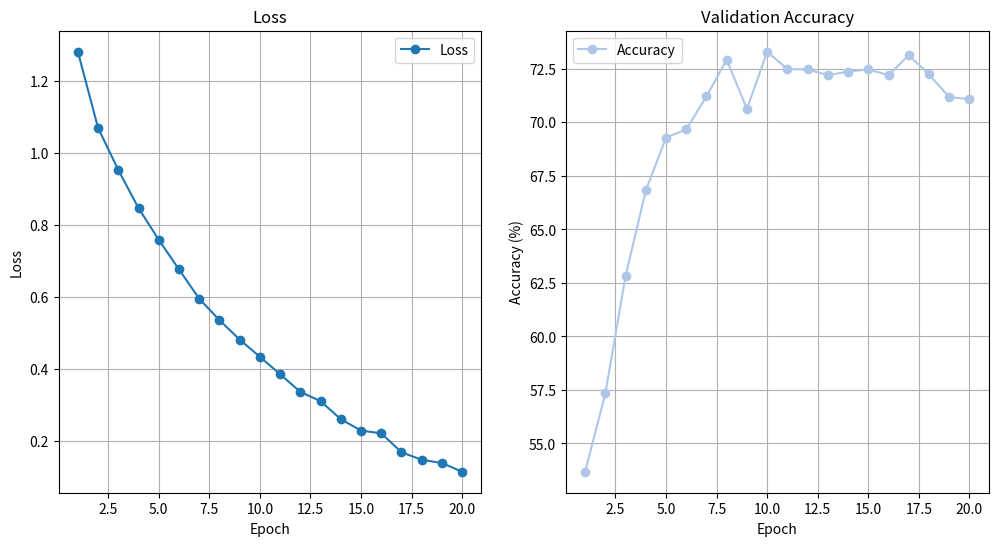

Write the Python code that produced this figure.
import matplotlib.pyplot as plt

# Data from your training process
epochs = list(range(1, 21))
loss = [1.2804, 1.0683, 0.9518, 0.8456, 0.7577, 0.6754, 0.5941, 0.5345, 0.4805, 0.4326,
        0.3842, 0.3351, 0.3094, 0.2592, 0.2276, 0.2200, 0.1674, 0.1465, 0.1374, 0.1133]
accuracy = [53.68, 57.34, 62.83, 66.82, 69.29, 69.67, 71.22, 72.92, 70.63, 73.30,
            72.49, 72.47, 72.21, 72.37, 72.47, 72.21, 73.14, 72.24, 71.18, 71.09]

# Plot loss in the first figure
plt.figure(figsize=(12, 6))
plt.subplot(1, 2, 1)
plt.plot(epochs, loss, marker='o', label='Loss', color='#1f77b4')
plt.xlabel('Epoch')
plt.ylabel('Loss')
plt.title('Loss')
plt.grid(True)
plt.legend()

# Plot accuracy in the second figure
plt.subplot(1, 2, 2)
plt.plot(epochs, accuracy, marker='o', label='Accuracy', color='#aec7e8')
plt.xlabel('Epoch')
plt.ylabel('Accuracy (%)')
plt.title('Validation Accuracy')
plt.grid(True)
plt.legend()
plt.show()
